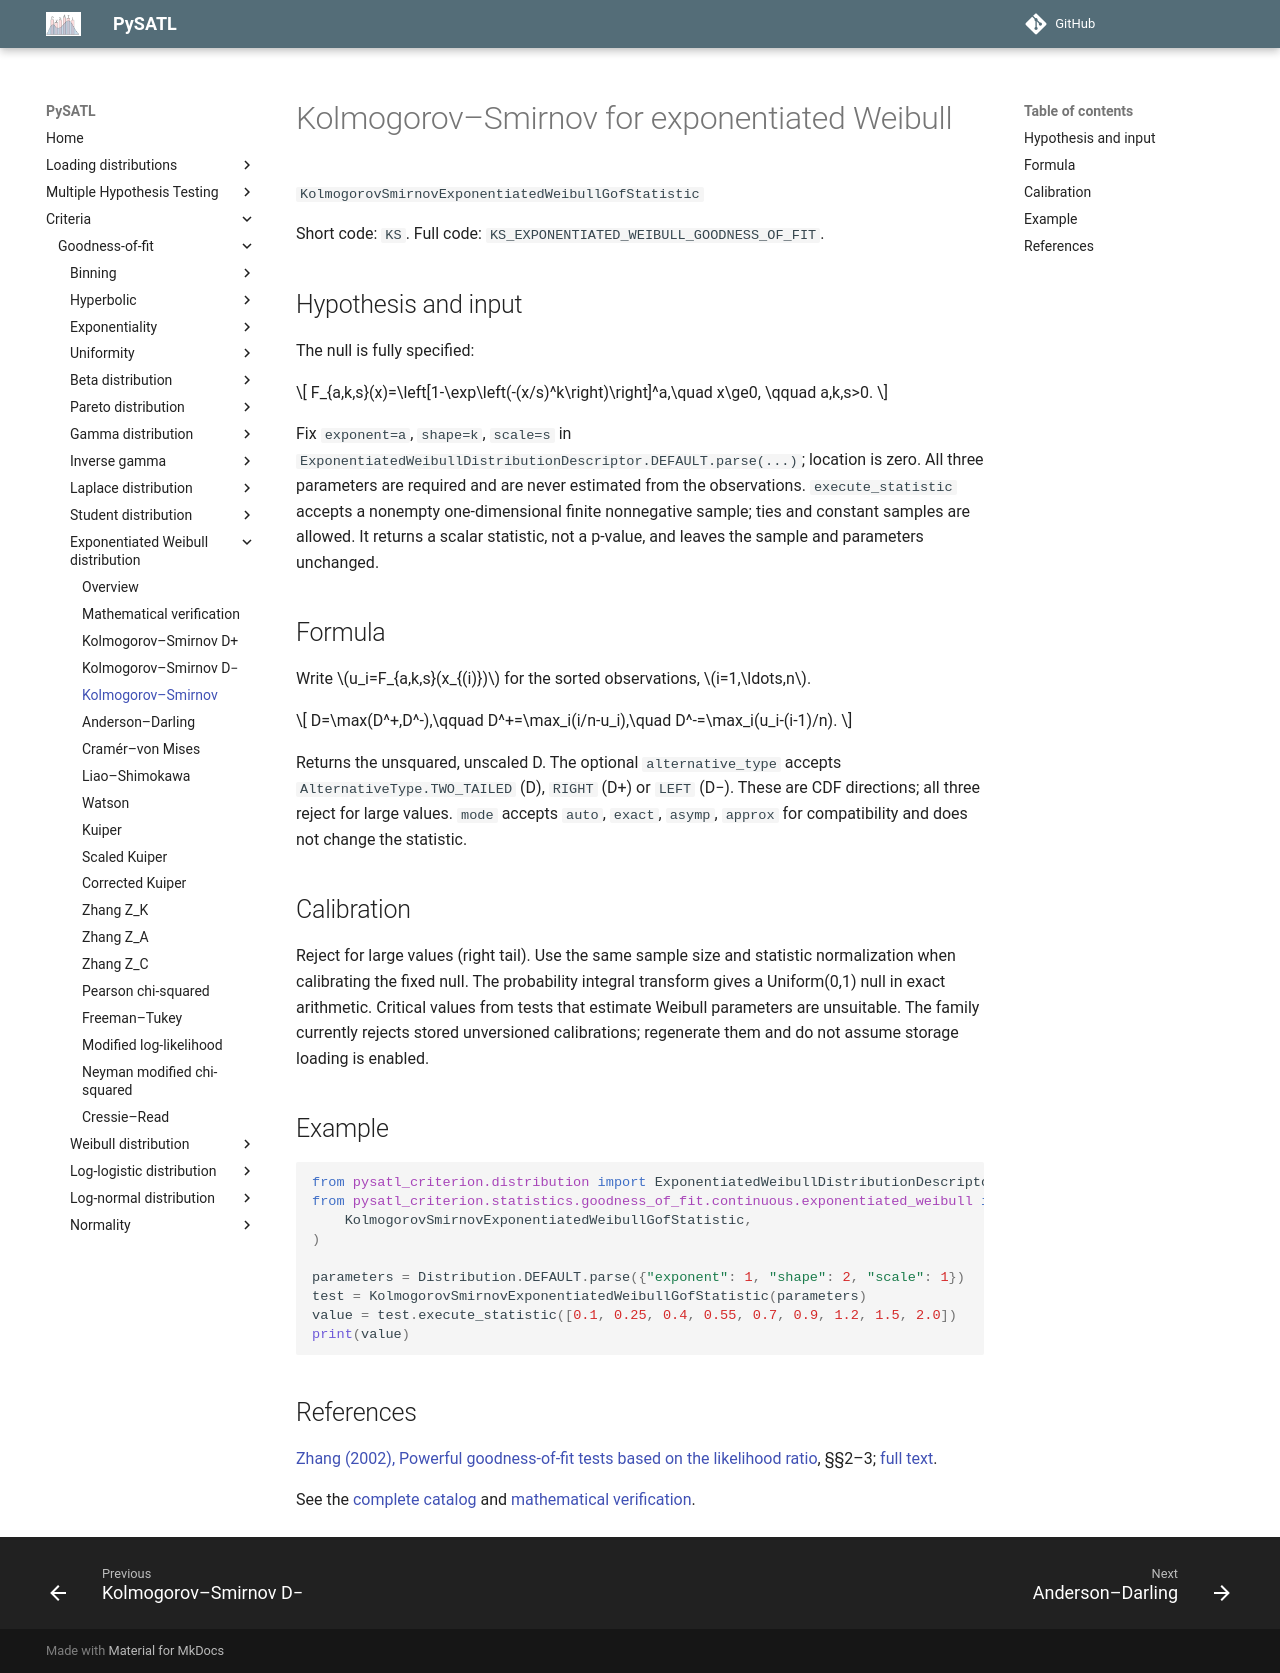

repository: PySATL/pysatl-criterion · page: en/main/criteria/goodness-of-fit/exponentiated-weibull/kolmogorov_smirnov_exponentiated_weibull_criterion/index.html · generator: mkdocs

# Kolmogorov–Smirnov for exponentiated Weibull

`KolmogorovSmirnovExponentiatedWeibullGofStatistic`

Short code: `KS`. Full code: `KS_EXPONENTIATED_WEIBULL_GOODNESS_OF_FIT`.

## Hypothesis and input

The null is fully specified:

$$
F_{a,k,s}(x)=\left[1-\exp\left(-(x/s)^k\right)\right]^a,\quad x\ge0,
\qquad a,k,s>0.
$$

Fix `exponent=a`, `shape=k`, `scale=s` in
`ExponentiatedWeibullDistributionDescriptor.DEFAULT.parse(...)`; location is zero.
All three parameters are required and are never estimated from the observations.
`execute_statistic` accepts a nonempty one-dimensional finite nonnegative sample;
ties and constant samples are allowed. It returns a scalar statistic, not a p-value,
and leaves the sample and parameters unchanged.

## Formula

Write $u_i=F_{a,k,s}(x_{(i)})$ for the sorted observations, $i=1,\ldots,n$.

$$
D=\max(D^+,D^-),\qquad D^+=\max_i(i/n-u_i),\quad D^-=\max_i(u_i-(i-1)/n).
$$

Returns the unsquared, unscaled D. The optional `alternative_type` accepts `AlternativeType.TWO_TAILED` (D), `RIGHT` (D+) or `LEFT` (D−). These are CDF directions; all three reject for large values. `mode` accepts `auto`, `exact`, `asymp`, `approx` for compatibility and does not change the statistic.

## Calibration

Reject for large values (right tail). Use the same sample size and statistic normalization when calibrating the fixed null. The probability integral transform gives a Uniform(0,1) null in exact arithmetic. Critical values from tests that estimate Weibull parameters are unsuitable. The family currently rejects stored unversioned calibrations; regenerate them and do not assume storage loading is enabled.

## Example

```python
from pysatl_criterion.distribution import ExponentiatedWeibullDistributionDescriptor as Distribution
from pysatl_criterion.statistics.goodness_of_fit.continuous.exponentiated_weibull import (
    KolmogorovSmirnovExponentiatedWeibullGofStatistic,
)

parameters = Distribution.DEFAULT.parse({"exponent": 1, "shape": 2, "scale": 1})
test = KolmogorovSmirnovExponentiatedWeibullGofStatistic(parameters)
value = test.execute_statistic([0.1, 0.25, 0.4, 0.55, 0.7, 0.9, 1.2, 1.5, 2.0])
print(value)
```

## References

[Zhang (2002), Powerful goodness-of-fit tests based on the likelihood ratio](https://doi.org/10.1111/1467-9868.00337), §§2–3; [full text](https://anakena.dcc.uchile.cl/~mnmonsal/eso.pdf).

See the [complete catalog](index.md) and [mathematical verification](mathematical-validation.md).
